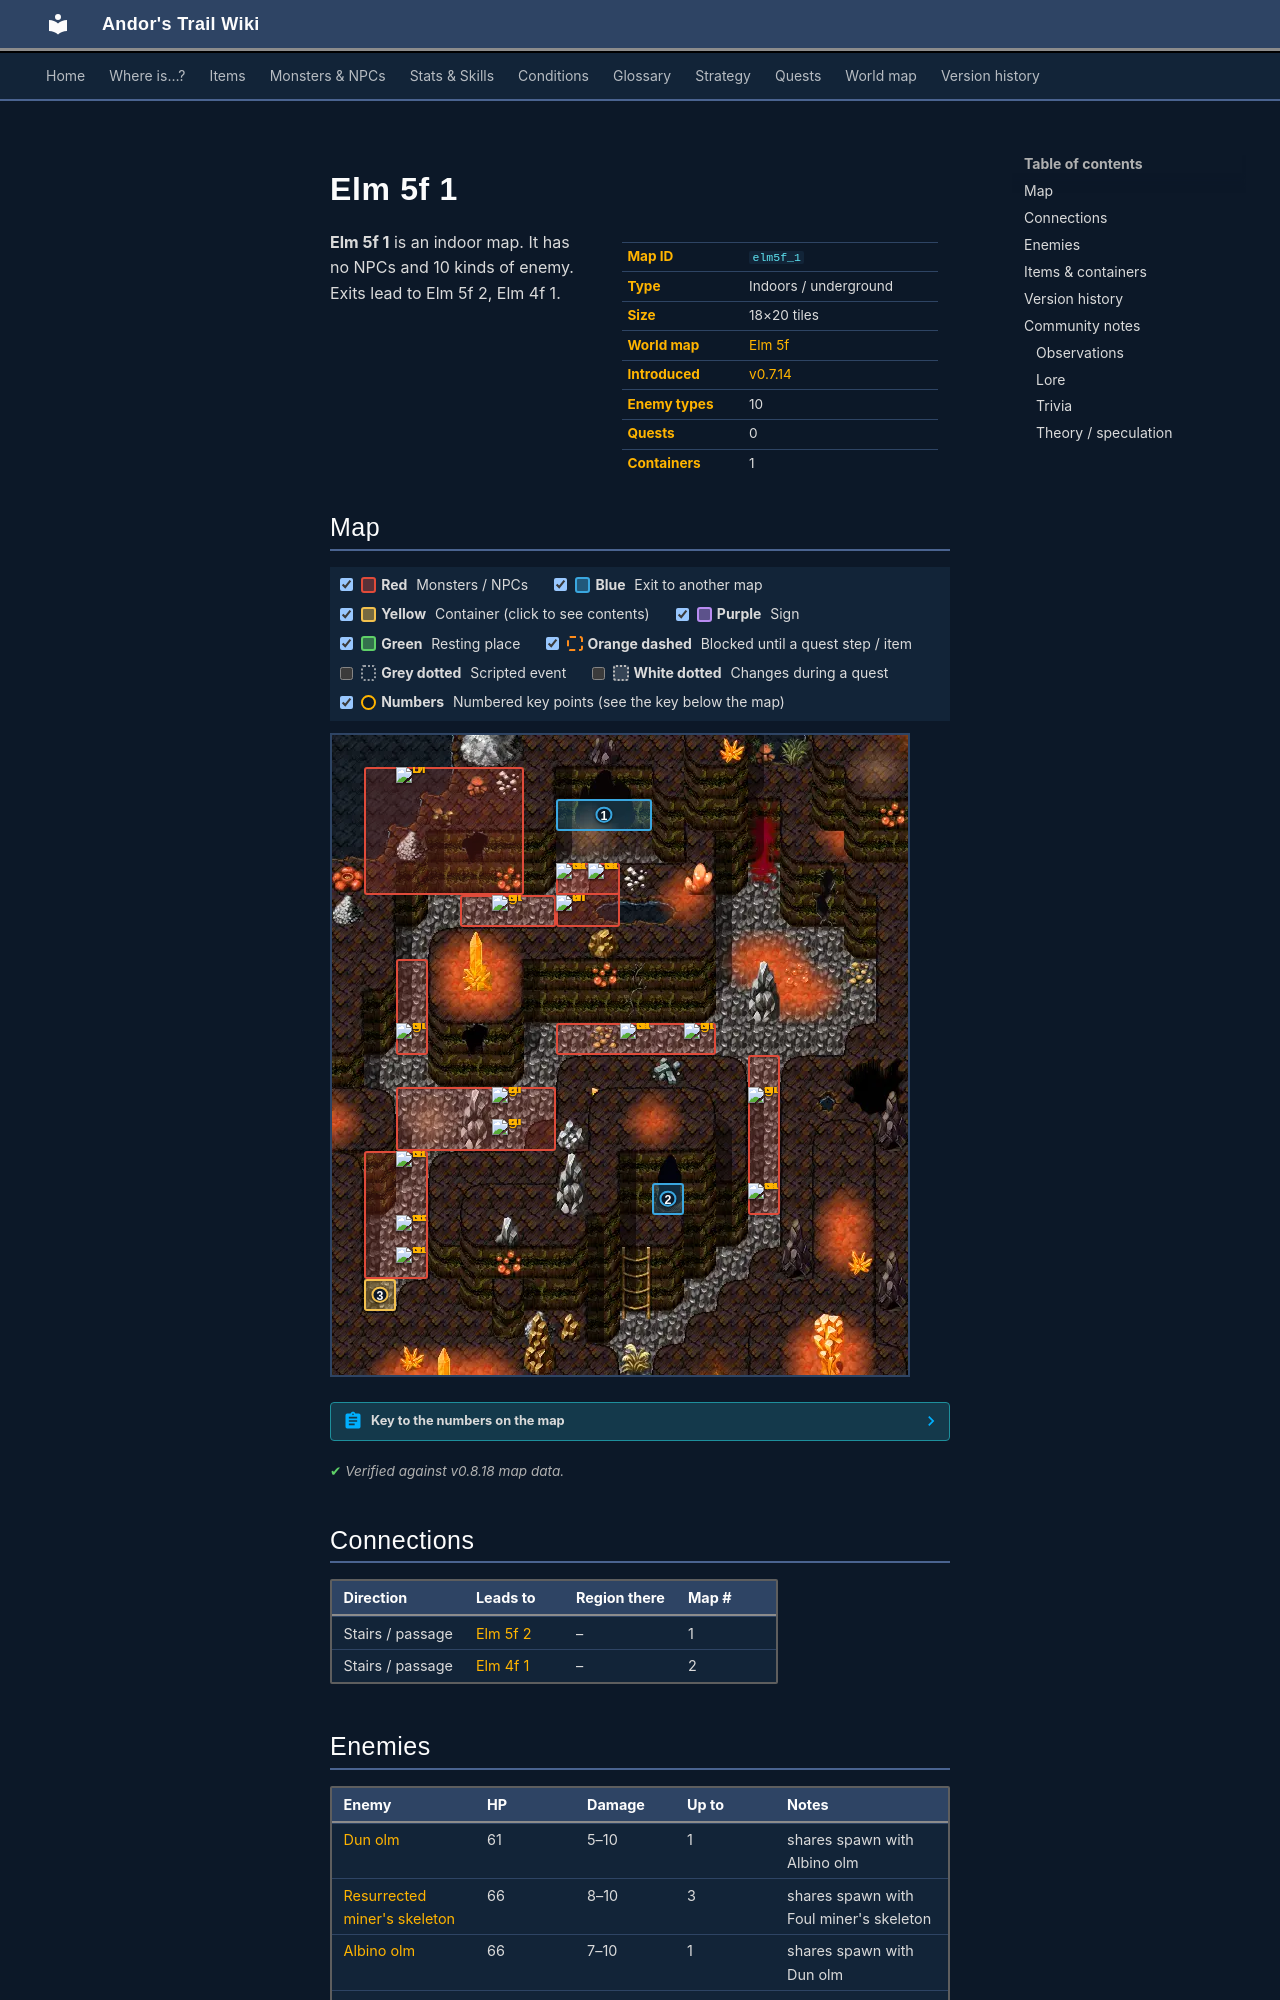

repository: asdfghjkl628/Andor-s-Trail-Wikiiii · page: maps/elm5f_1/index.html · generator: mkdocs

---
description: "Elm 5f 1 is an indoor location in Andor's Trail. Enemies: Dun olm, Resurrected miner's skeleton, Albino olm, Foul miner's skeleton, Contaminated miner's skeleton. Exits to Elm 5f 2, Elm 4f 1."
---

# Elm 5f 1

<div class="infobox" markdown>

| | |
|---|---|
| **Map ID** | `elm5f_1` |
| **Type** | Indoors / underground |
| **Size** | 18×20 tiles |
| **World map** | [Elm 5f](index.md) |
| **Introduced** | [v0.7.14](../versions/0.7.14.md) |
| **Enemy types** | 10 |
| **Quests** | 0 |
| **Containers** | 1 |

</div>

**Elm 5f 1** is an indoor map. It has no NPCs and 10 kinds of enemy. Exits lead to Elm 5f 2, Elm 4f 1.
